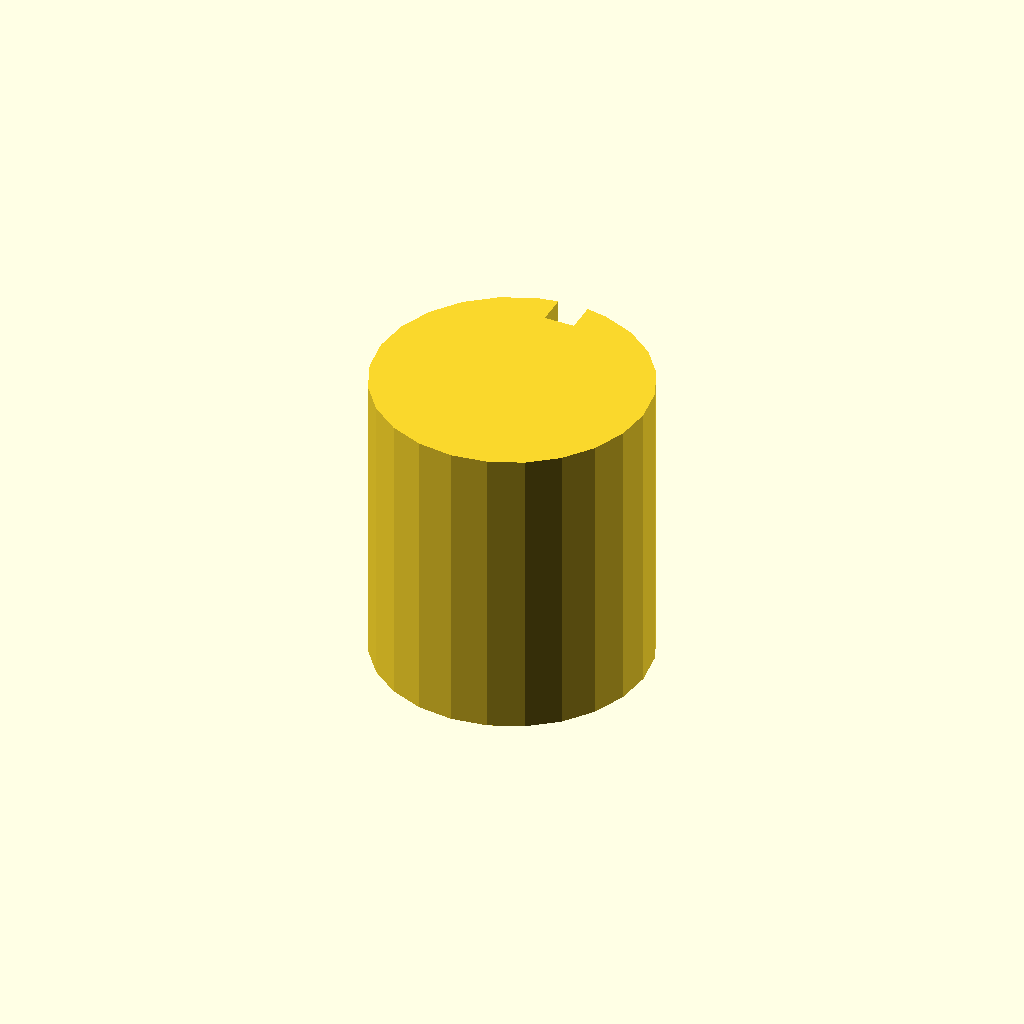
Cell 1: the model at its default parameters.
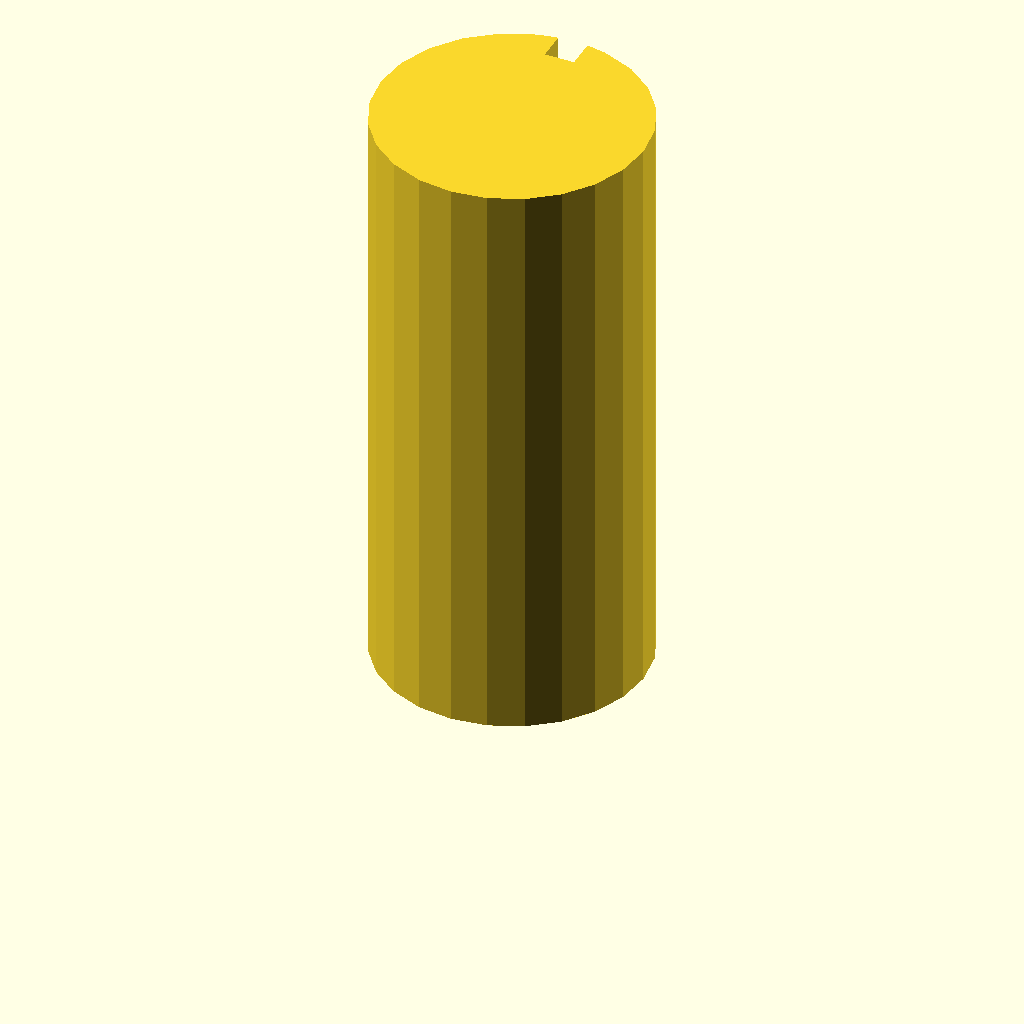
Cell 2: plate_t = 80 (everything else at default).
All cells are drawn from one camera (rotation 55°, 0°, 25°, orthographic, colour scheme Cornfield), so only the parameter changes between them.
The OpenSCAD source (optional_data/data/sketch3/keyways/part_0138.scad):
$fn = 32;

// ----------------------------------------------------------------------
// Keyway shaft: d36 shaft, key 4 x 4 mm
// ----------------------------------------------------------------------

// --- parameters (mm) ---
shaft_r = 18;             // shaft radius
key_w = 4;                // keyway width
key_d = 4;                // keyway depth below the surface line
plate_t = 40;             // shaft length, Z (extrusion height)

shaft_d = 2 * shaft_r;  // shaft diameter
circle_step = 15;  // polygon sampling step, degrees

profile = [[13.341, 35.387], [9, 33.588], [5.272, 30.728], [2.412, 27], [0.613, 22.659], [0, 18], [0.613, 13.341], [2.412, 9], [5.272, 5.272], [9, 2.412], [13.341, 0.613], [18, 0], [22.659, 0.613], [27, 2.412], [30.728, 5.272], [33.588, 9], [35.387, 13.341], [36, 18], [35.387, 22.659], [33.588, 27], [30.728, 30.728], [27, 33.588], [22.659, 35.387], [20, 35.889], [20, 31.889], [16, 31.889], [16, 35.889]];  // primary outline, 27 points, counter clockwise

// --- the one profile operation ---
linear_extrude(height = plate_t) polygon(points = profile);
Parameter table extracted from the source (name, type, default, range or options):
shaft_r: number, default 18
key_w: number, default 4
key_d: number, default 4
plate_t: number, default 40
circle_step: number, default 15
